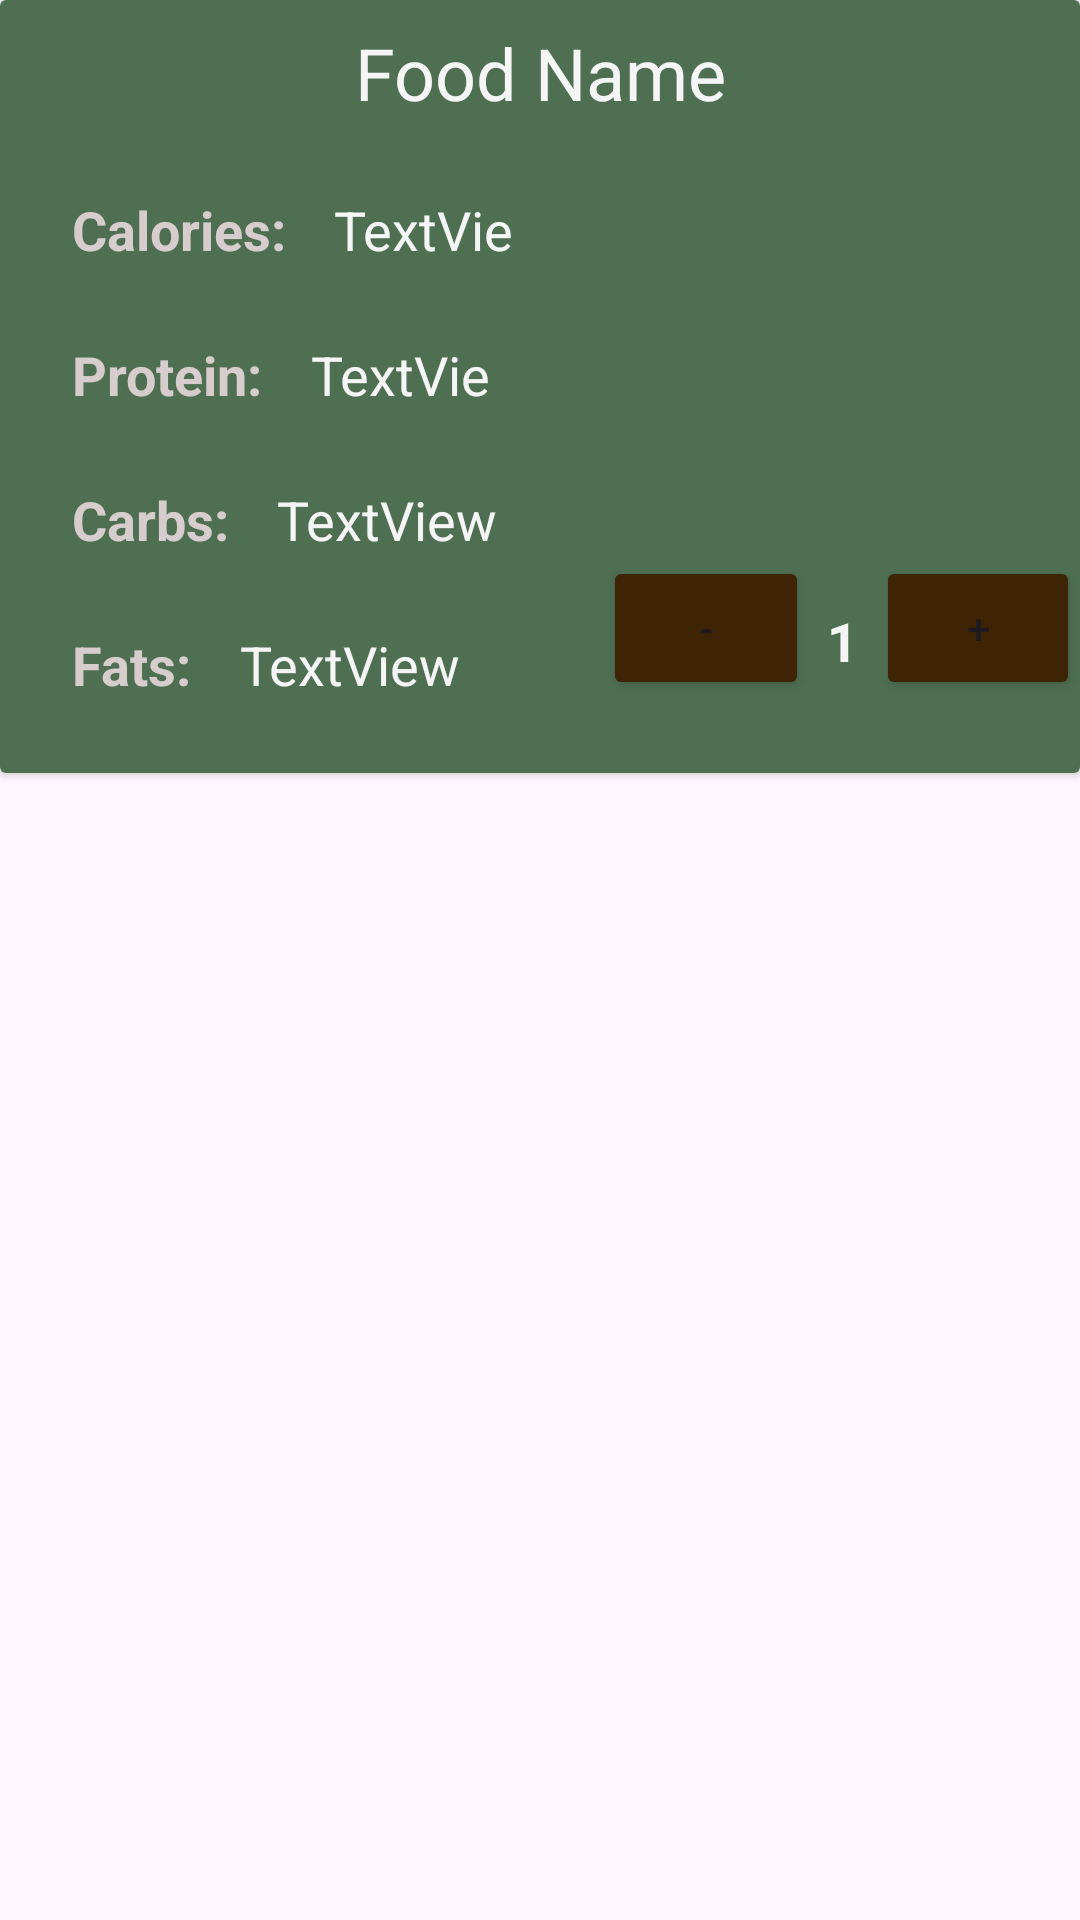

This screen was rendered from an Android layout file. Write that file and the resources it references.
<!-- AndroidManifest.xml: application theme Theme.FitnessAssistant -->
<!-- res/layout/food_card.xml -->
<?xml version="1.0" encoding="utf-8"?>
<androidx.constraintlayout.widget.ConstraintLayout xmlns:android="http://schemas.android.com/apk/res/android"
    xmlns:app="http://schemas.android.com/apk/res-auto"
    xmlns:tools="http://schemas.android.com/tools"
    android:layout_width="match_parent"
    android:layout_height="match_parent">

    <androidx.cardview.widget.CardView
        android:layout_width="match_parent"
        android:layout_height="wrap_content"
        app:layout_constraintStart_toStartOf="parent"
        app:layout_constraintTop_toTopOf="parent">

        <androidx.constraintlayout.widget.ConstraintLayout
            android:layout_width="match_parent"
            android:layout_height="match_parent"
            android:background="#4F6F52">

            <TextView
                android:textColor="#F5F5F5"
                android:id="@+id/textViewName"
                android:layout_width="match_parent"
                android:layout_height="wrap_content"
                android:layout_margin="8dp"
                android:text="Food Name"
                android:textAlignment="center"
                android:textSize="24sp"
                app:layout_constraintEnd_toEndOf="parent"
                app:layout_constraintStart_toStartOf="parent"
                app:layout_constraintTop_toTopOf="parent"
                tools:textStyle="bold" />

            <LinearLayout
                android:layout_width="match_parent"
                android:layout_height="wrap_content"
                android:orientation="horizontal"
                app:layout_constraintEnd_toEndOf="parent"
                app:layout_constraintStart_toStartOf="parent"
                app:layout_constraintTop_toBottomOf="@+id/textViewName">

                <LinearLayout
                    android:layout_width="wrap_content"
                    android:layout_height="wrap_content"
                    android:layout_margin="12dp"
                    android:orientation="vertical">

                    <LinearLayout
                        android:layout_width="match_parent"
                        android:layout_height="wrap_content"
                        android:layout_margin="4dp"
                        android:orientation="horizontal">

                        <TextView
                            android:textColor="#D8CDCD"
                            android:id="@+id/caloriesTitle"
                            android:layout_width="wrap_content"
                            android:layout_height="wrap_content"
                            android:layout_margin="8dp"
                            android:text="Calories:"
                            android:textSize="18sp"
                            android:textStyle="bold" />

                        <TextView
                            android:textColor="#F5F5F5"
                            android:id="@+id/calories"
                            android:layout_width="wrap_content"
                            android:layout_height="wrap_content"
                            android:layout_margin="8dp"
                            android:text="TextView"
                            android:textSize="18sp" />
                    </LinearLayout>

                    <LinearLayout
                        android:layout_width="match_parent"
                        android:layout_height="wrap_content"
                        android:layout_margin="4dp"
                        android:orientation="horizontal">

                        <TextView
                            android:textColor="#D8CDCD"
                            android:id="@+id/proteinTitle"
                            android:layout_width="wrap_content"
                            android:layout_height="wrap_content"
                            android:layout_margin="8dp"
                            android:text="Protein:"
                            android:textSize="18sp"
                            android:textStyle="bold" />

                        <TextView
                            android:textColor="#F5F5F5"
                            android:id="@+id/protein"
                            android:layout_width="wrap_content"
                            android:layout_height="wrap_content"
                            android:layout_margin="8dp"
                            android:text="TextView"
                            android:textSize="18sp" />
                    </LinearLayout>

                    <LinearLayout
                        android:layout_width="match_parent"
                        android:layout_height="wrap_content"
                        android:layout_margin="4dp"
                        android:orientation="horizontal">

                        <TextView
                            android:textColor="#D8CDCD"
                            android:id="@+id/carbsTitle"
                            android:layout_width="wrap_content"
                            android:layout_height="wrap_content"
                            android:layout_margin="8dp"
                            android:text="Carbs:"
                            android:textSize="18sp"
                            android:textStyle="bold" />

                        <TextView
                            android:textColor="#F5F5F5"
                            android:id="@+id/carbs"
                            android:layout_width="wrap_content"
                            android:layout_height="wrap_content"
                            android:layout_margin="8dp"
                            android:text="TextView"
                            android:textSize="18sp" />
                    </LinearLayout>

                    <LinearLayout
                        android:layout_width="169dp"
                        android:layout_height="wrap_content"
                        android:layout_margin="4dp"
                        android:orientation="horizontal">

                        <TextView
                            android:textColor="#D8CDCD"
                            android:id="@+id/fatsTitle"
                            android:layout_width="wrap_content"
                            android:layout_height="wrap_content"
                            android:layout_margin="8dp"
                            android:text="Fats:"
                            android:textSize="18sp"
                            android:textStyle="bold" />

                        <TextView
                            android:textColor="#F5F5F5"
                            android:id="@+id/fats"
                            android:layout_width="wrap_content"
                            android:layout_height="wrap_content"
                            android:layout_margin="8dp"
                            android:text="TextView"
                            android:textSize="18sp" />
                    </LinearLayout>

                </LinearLayout>




                <LinearLayout
                    android:layout_width="match_parent"
                    android:layout_height="match_parent"
                    android:orientation="vertical">

                    <LinearLayout
                        android:layout_width="match_parent"
                        android:layout_height="match_parent"
                        android:orientation="vertical"
                        android:layout_weight="1">

                        <ImageView
                            android:id="@+id/foodImage"
                            android:layout_width="match_parent"
                            android:layout_height="match_parent"
                            app:srcCompat="@drawable/baseline_search_24" />
                    </LinearLayout>

                    <LinearLayout
                        android:layout_width="match_parent"
                        android:layout_height="match_parent"
                        android:orientation="horizontal"
                        android:layout_weight="2">

                        <Button
                            android:id="@+id/minusBtn"
                            android:layout_width="wrap_content"
                            android:layout_height="wrap_content"
                            android:layout_weight="150"
                            android:backgroundTint="#3F2305"
                            android:text="-" />

                        <TextView
                            android:textColor="#F5F5F5"
                            android:id="@+id/servingAmount"
                            android:layout_width="wrap_content"
                            android:layout_height="wrap_content"
                            android:layout_weight="0.1"
                            android:textSize="18sp"
                            android:textStyle="bold"
                            android:layout_margin="6dp"
                            android:text="1" />

                        <Button
                            android:id="@+id/plusBtn"
                            android:layout_width="wrap_content"
                            android:layout_height="wrap_content"
                            android:backgroundTint="#3F2305"
                            android:layout_weight="150"
                            android:text="+" />
                    </LinearLayout>

                </LinearLayout>

            </LinearLayout>

        </androidx.constraintlayout.widget.ConstraintLayout>
    </androidx.cardview.widget.CardView>
</androidx.constraintlayout.widget.ConstraintLayout>
<!-- resources referenced by this layout -->
<resources>
  <style name="Theme.FitnessAssistant" parent="Base.Theme.FitnessAssistant" />
  <style name="Base.Theme.FitnessAssistant" parent="Theme.Material3.DayNight.NoActionBar">
          
          
      </style>
</resources>
